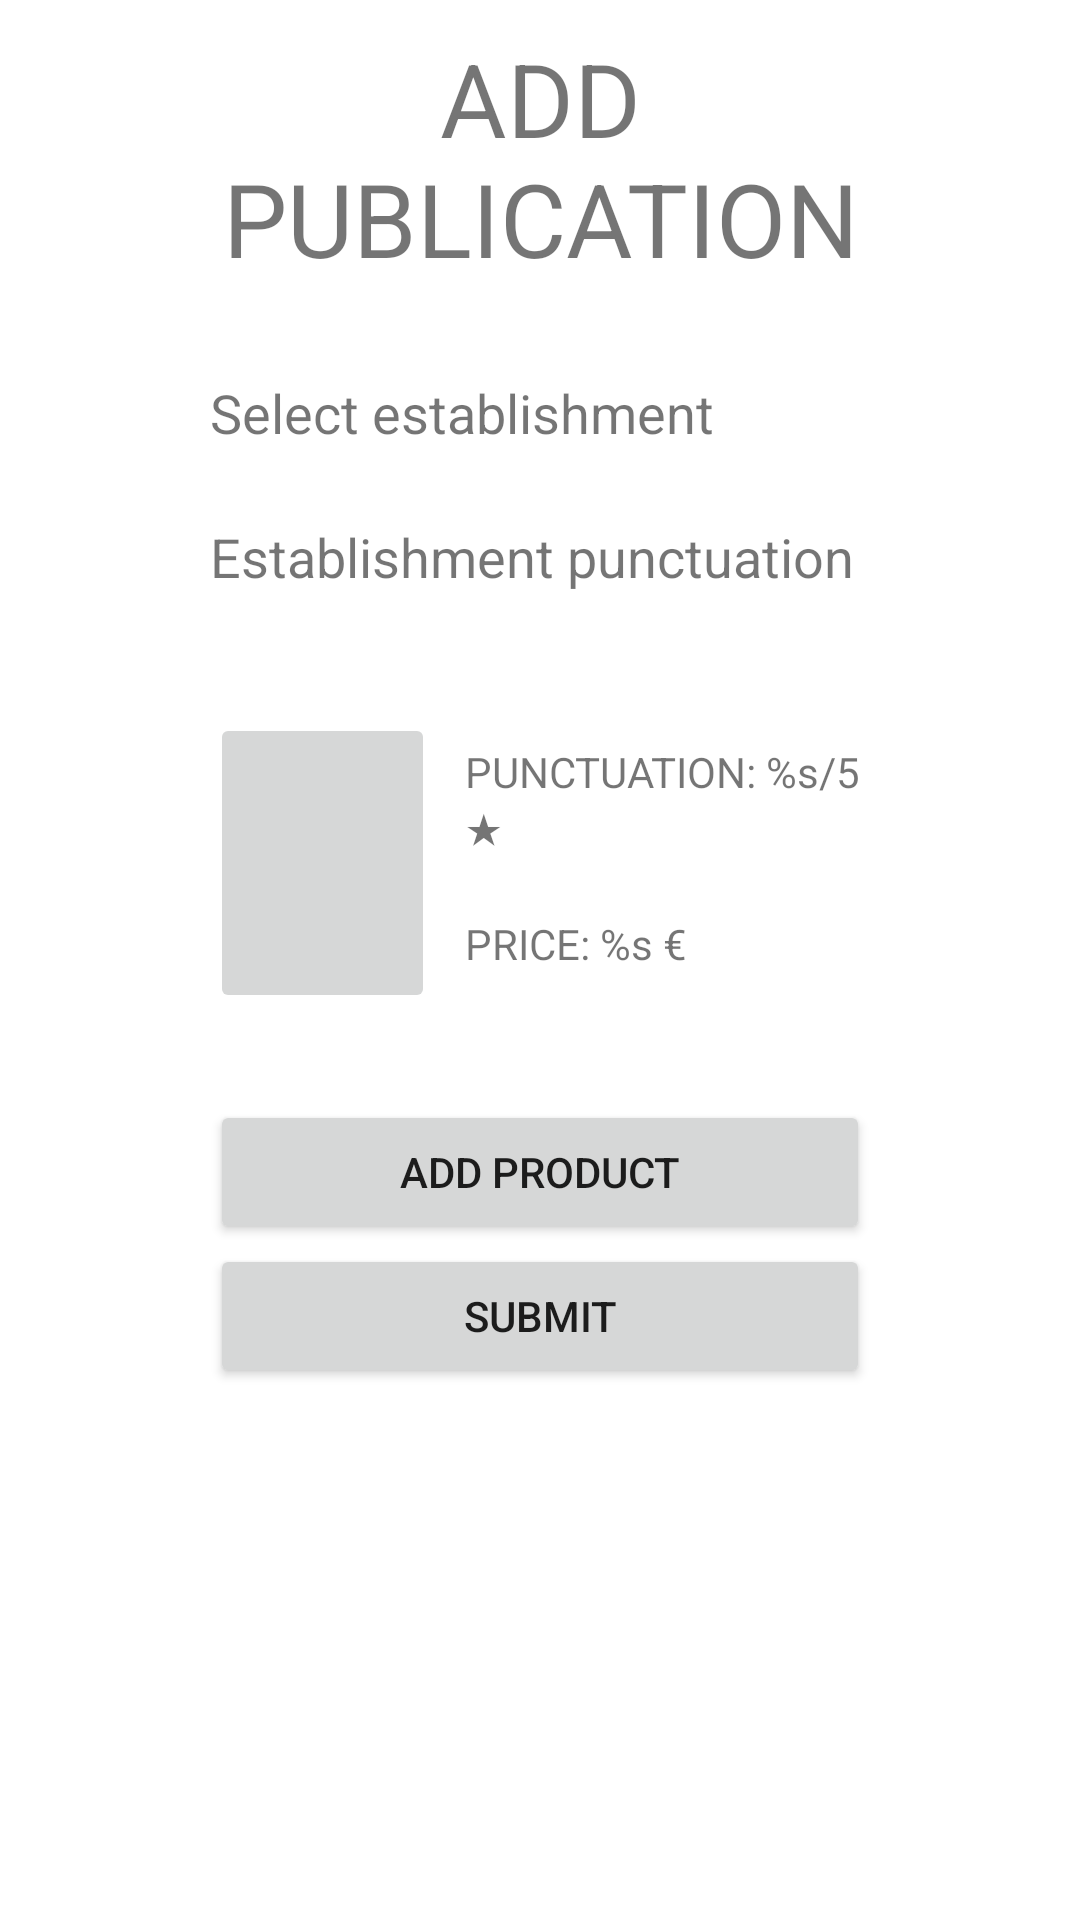

This screen was rendered from an Android layout file. Write that file and the resources it references.
<!-- AndroidManifest.xml: application theme Theme.Toteco_app_aa2 -->
<!-- res/layout/fragment_add_publication.xml -->
<?xml version="1.0" encoding="utf-8"?>
<androidx.constraintlayout.widget.ConstraintLayout xmlns:android="http://schemas.android.com/apk/res/android"
    xmlns:app="http://schemas.android.com/apk/res-auto"
    xmlns:tools="http://schemas.android.com/tools"
    android:layout_width="match_parent"
    android:layout_height="match_parent"
    tools:context=".view.AddPublicationFragment">

    <LinearLayout
        android:layout_width="match_parent"
        android:layout_height="wrap_content"
        android:layout_marginHorizontal="70dp"
        android:layout_marginVertical="10dp"
        android:layout_marginStart="70dp"
        android:layout_marginTop="10dp"
        android:layout_marginEnd="70dp"
        android:descendantFocusability="blocksDescendants"
        android:orientation="vertical"
        app:layout_constraintEnd_toEndOf="parent"
        app:layout_constraintStart_toStartOf="parent"
        app:layout_constraintTop_toTopOf="parent">

        <TextView
            android:id="@+id/add_publication_tv"
            android:layout_width="match_parent"
            android:layout_height="wrap_content"
            android:layout_marginBottom="20dp"
            android:text="@string/add_publication"
            android:textAlignment="center"
            android:textAllCaps="true"
            android:textSize="34sp" />

        <TextView
            android:id="@+id/add_publication_establishment_name"
            android:layout_width="match_parent"
            android:layout_height="wrap_content"
            android:layout_marginTop="10dp"
            android:minHeight="48dp"
            android:text="@string/add_publication_establishment_add"
            android:textSize="18sp" />

        <TextView
            android:id="@+id/add_publication_establishment_punctuation"
            android:layout_width="match_parent"
            android:layout_height="wrap_content"
            android:text="@string/add_publication_establishment_punctuation"
            android:textSize="18sp" />

        <ListView
            android:id="@+id/add_publication_product_list"
            android:layout_width="match_parent"
            android:layout_height="0dp"
            android:layout_marginVertical="20dp"
            android:layout_marginTop="20dp"
            android:layout_weight="1"
            android:fastScrollEnabled="true"
            android:isScrollContainer="true" />

        <LinearLayout
            android:layout_width="match_parent"
            android:layout_height="100dp"
            android:minHeight="50dp"
            android:orientation="horizontal">

            <ImageButton
                android:id="@+id/add_publication_image"
                android:layout_width="150dp"
                android:layout_height="100dp"
                android:layout_weight="1"
                android:contentDescription="@string/add_publication"
                tools:ignore="ImageContrastCheck,DuplicateSpeakableTextCheck"
                tools:srcCompat="@tools:sample/avatars" />

            <LinearLayout
                android:layout_width="match_parent"
                android:layout_height="match_parent"
                android:layout_marginStart="10dp"
                android:layout_weight="1"
                android:baselineAligned="false"
                android:orientation="vertical"
                android:textAlignment="center">

                <TextView
                    android:id="@+id/add_publication_total_punctuation"
                    android:layout_width="match_parent"
                    android:layout_height="wrap_content"
                    android:layout_marginTop="10dp"
                    android:text="@string/card_punctuation"
                    android:textAlignment="viewStart"
                    android:textSize="14sp" />

                <TextView
                    android:id="@+id/add_publication_total_price"
                    android:layout_width="match_parent"
                    android:layout_height="wrap_content"
                    android:layout_marginTop="20dp"
                    android:text="@string/card_price"
                    android:textAlignment="textStart"
                    android:textSize="14sp" />
            </LinearLayout>

        </LinearLayout>

        <TextView
            android:id="@+id/add_publication_error"
            android:layout_width="match_parent"
            android:layout_height="wrap_content"
            android:layout_marginTop="10dp"
            android:textColor="#FF0000" />

        <Button
            android:id="@+id/add_product_button"
            android:layout_width="match_parent"
            android:layout_height="wrap_content"
            android:text="@string/add_product" />

        <Button
            android:id="@+id/add_publication_button2"
            android:layout_width="match_parent"
            android:layout_height="wrap_content"
            android:text="@string/submit"
            tools:ignore="DuplicateSpeakableTextCheck" />

    </LinearLayout>
</androidx.constraintlayout.widget.ConstraintLayout>
<!-- resources referenced by this layout -->
<resources>
  <string name="add_product">Add product</string>
  <string name="add_publication">Add publication</string>
  <string name="add_publication_establishment_add">Select establishment</string>
  <string name="add_publication_establishment_punctuation">Establishment punctuation</string>
  <string name="card_price">PRICE: %s €</string>
  <string name="card_punctuation">PUNCTUATION: %s/5 ★</string>
  <string name="submit">Submit</string>
  <style name="Theme.Toteco_app_aa2" parent="Theme.MaterialComponents.DayNight.DarkActionBar">
          
          <item name="colorPrimary">@color/purple_500</item>
          <item name="colorPrimaryVariant">@color/purple_700</item>
          <item name="colorOnPrimary">@color/white</item>
          
          <item name="colorSecondary">@color/teal_200</item>
          <item name="colorSecondaryVariant">@color/teal_700</item>
          <item name="colorOnSecondary">@color/black</item>
          
          <item name="android:statusBarColor" tools:targetApi="l">?attr/colorPrimaryVariant</item>
          
      </style>
  <!-- not gathered from this repository: default colours our renderer supplied (Android Studio template values) -->
  <color name="purple_500">#FF6200EE</color>
  <color name="purple_700">#FF3700B3</color>
  <color name="teal_200">#FF03DAC5</color>
  <color name="teal_700">#FF018786</color>
  <color name="black">#FF000000</color>
  <color name="white">#FFFFFFFF</color>
</resources>
